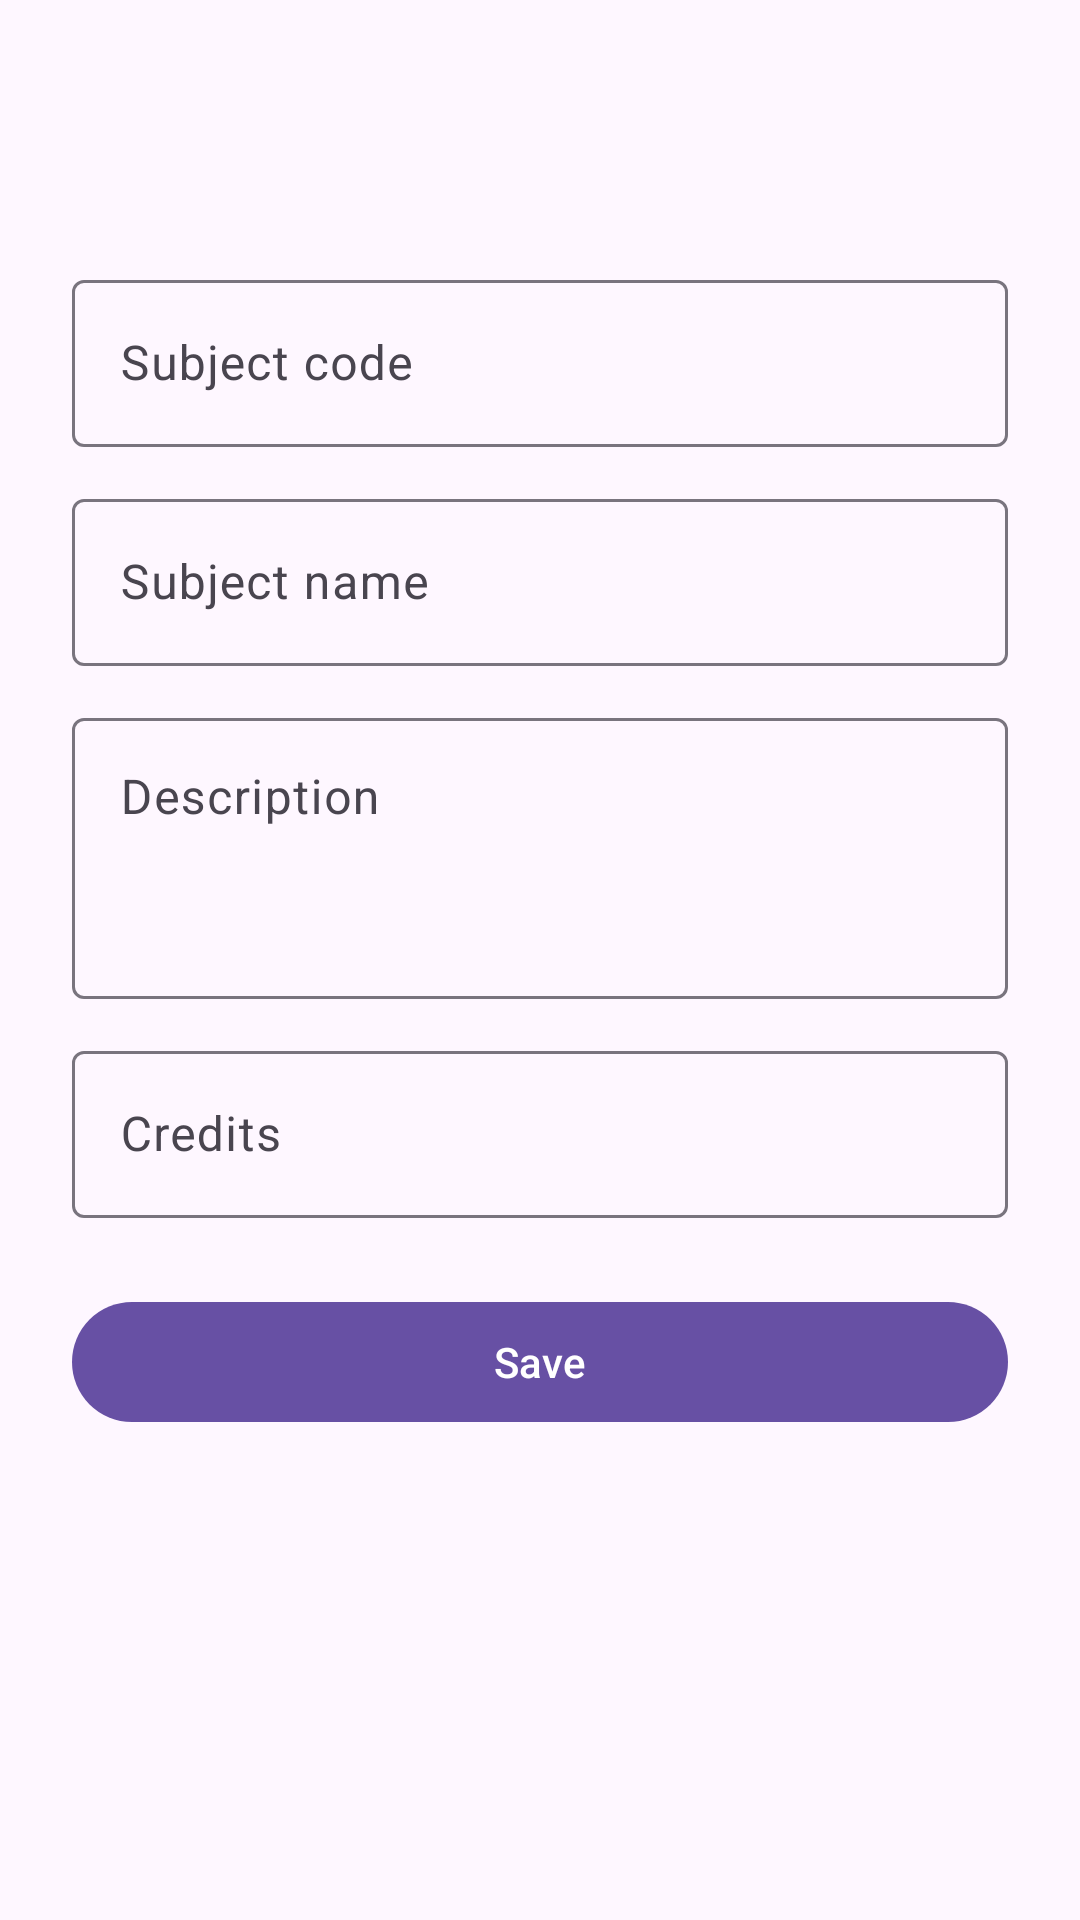

Layout XML and referenced resources for this Android screen:
<!-- AndroidManifest.xml: application theme Theme.Studentschedule -->
<!-- res/layout/activity_subject_form.xml -->
<?xml version="1.0" encoding="utf-8"?>
<LinearLayout xmlns:android="http://schemas.android.com/apk/res/android"
    xmlns:app="http://schemas.android.com/apk/res-auto"
    xmlns:tools="http://schemas.android.com/tools"
    android:layout_width="match_parent"
    android:layout_height="match_parent"
    android:orientation="vertical"
    tools:context=".activities.SubjectFormActivity">

    <com.google.android.material.appbar.MaterialToolbar
        android:id="@+id/toolbar"
        android:layout_width="match_parent"
        android:layout_height="?attr/actionBarSize" />

    <androidx.core.widget.NestedScrollView
        android:layout_width="match_parent"
        android:layout_height="0dp"
        android:layout_weight="1"
        android:fillViewport="true">

        <LinearLayout
            android:layout_width="match_parent"
            android:layout_height="wrap_content"
            android:orientation="vertical"
            android:padding="24dp">

            <com.google.android.material.textfield.TextInputLayout
                android:id="@+id/tilCode"
                style="@style/Widget.Material3.TextInputLayout.OutlinedBox"
                android:layout_width="match_parent"
                android:layout_height="wrap_content"
                android:hint="@string/hint_subject_code">

                <com.google.android.material.textfield.TextInputEditText
                    android:id="@+id/edtCode"
                    android:layout_width="match_parent"
                    android:layout_height="wrap_content"
                    android:imeOptions="actionNext"
                    android:inputType="text"
                    android:maxLines="1" />
            </com.google.android.material.textfield.TextInputLayout>

            <com.google.android.material.textfield.TextInputLayout
                android:id="@+id/tilName"
                style="@style/Widget.Material3.TextInputLayout.OutlinedBox"
                android:layout_width="match_parent"
                android:layout_height="wrap_content"
                android:layout_marginTop="12dp"
                android:hint="@string/hint_subject_name">

                <com.google.android.material.textfield.TextInputEditText
                    android:id="@+id/edtName"
                    android:layout_width="match_parent"
                    android:layout_height="wrap_content"
                    android:imeOptions="actionNext"
                    android:inputType="text"
                    android:maxLines="1" />
            </com.google.android.material.textfield.TextInputLayout>

            <com.google.android.material.textfield.TextInputLayout
                android:id="@+id/tilDescription"
                style="@style/Widget.Material3.TextInputLayout.OutlinedBox"
                android:layout_width="match_parent"
                android:layout_height="wrap_content"
                android:layout_marginTop="12dp"
                android:hint="@string/hint_description">

                <com.google.android.material.textfield.TextInputEditText
                    android:id="@+id/edtDescription"
                    android:layout_width="match_parent"
                    android:layout_height="wrap_content"
                    android:gravity="top"
                    android:inputType="textMultiLine|textCapSentences"
                    android:maxLines="4"
                    android:minLines="3" />
            </com.google.android.material.textfield.TextInputLayout>

            <com.google.android.material.textfield.TextInputLayout
                android:id="@+id/tilCredits"
                style="@style/Widget.Material3.TextInputLayout.OutlinedBox"
                android:layout_width="match_parent"
                android:layout_height="wrap_content"
                android:layout_marginTop="12dp"
                android:hint="@string/hint_credits">

                <com.google.android.material.textfield.TextInputEditText
                    android:id="@+id/edtCredits"
                    android:layout_width="match_parent"
                    android:layout_height="wrap_content"
                    android:imeOptions="actionDone"
                    android:inputType="number"
                    android:maxLines="1" />
            </com.google.android.material.textfield.TextInputLayout>

            <com.google.android.material.button.MaterialButton
                android:id="@+id/btnSave"
                android:layout_width="match_parent"
                android:layout_height="wrap_content"
                android:layout_marginTop="24dp"
                android:text="@string/action_save"
                android:textAllCaps="false" />
        </LinearLayout>
    </androidx.core.widget.NestedScrollView>
</LinearLayout>
<!-- resources referenced by this layout -->
<resources>
  <string name="action_save">Save</string>
  <string name="hint_credits">Credits</string>
  <string name="hint_description">Description</string>
  <string name="hint_subject_code">Subject code</string>
  <string name="hint_subject_name">Subject name</string>
  <style name="Theme.Studentschedule" parent="Base.Theme.Studentschedule" />
  <style name="Base.Theme.Studentschedule" parent="Theme.Material3.DayNight.NoActionBar">
          
          
      </style>
</resources>
